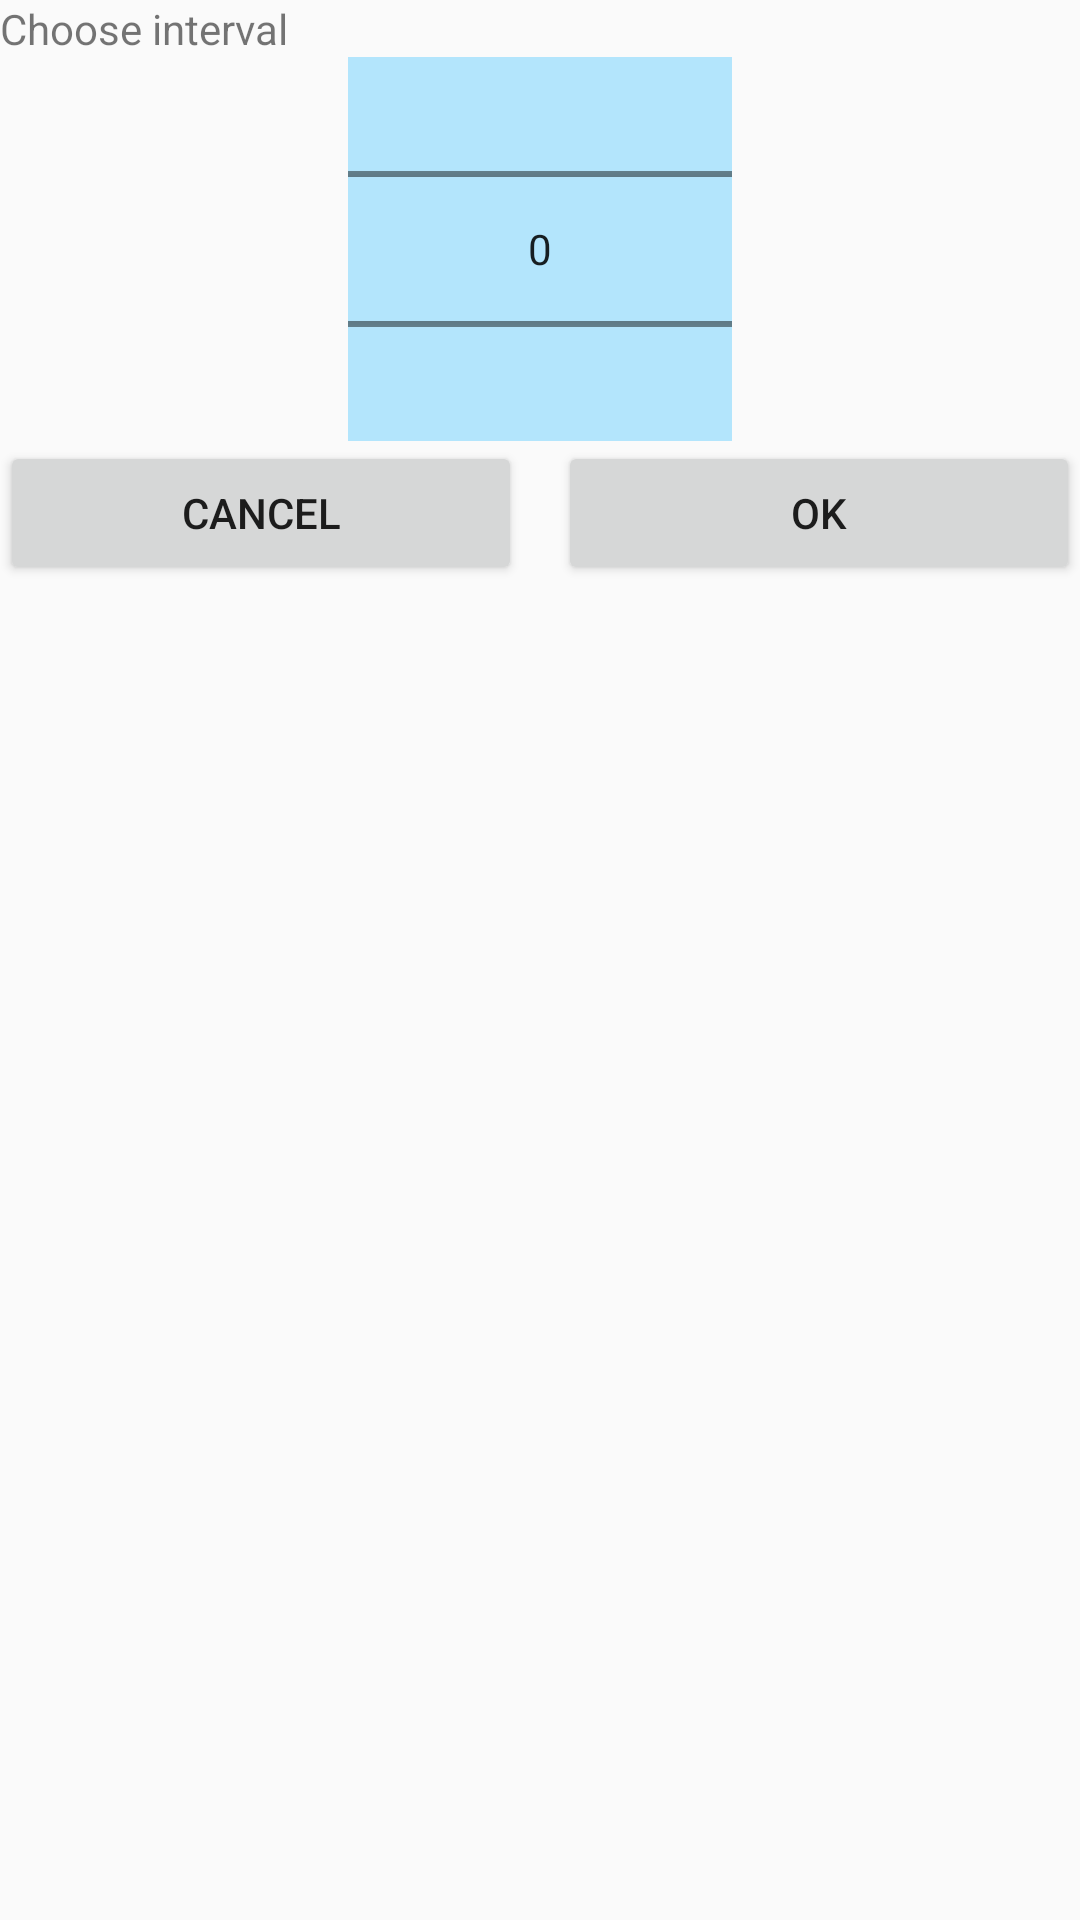

Android layout source for this screen:
<!-- AndroidManifest.xml: application theme AppTheme -->
<!-- res/layout/settings_interval_edit_dialog.xml -->
<?xml version="1.0" encoding="utf-8"?>
<LinearLayout xmlns:android="http://schemas.android.com/apk/res/android"
    android:layout_width="match_parent"
    android:layout_height="match_parent"
    android:orientation="vertical">

    <android.support.v7.widget.AppCompatTextView
        android:layout_width="match_parent"
        android:layout_height="wrap_content"
        android:text="@string/settings_interval_edit_title" />

    <NumberPicker
        android:id="@+id/intervalPicker"
        android:layout_width="128dp"
        android:layout_height="128dp"
        android:layout_gravity="center"
       />

    <LinearLayout
        android:layout_width="match_parent"
        android:layout_height="wrap_content"
        android:orientation="horizontal">

        <android.support.v7.widget.AppCompatButton
            android:id="@+id/cancelButton"
            android:layout_width="0dp"
            android:layout_height="wrap_content"
            android:layout_marginRight="@dimen/margin_small"
            android:layout_weight="0.5"
            android:text="cancel" />

        <android.support.v7.widget.AppCompatButton
            android:id="@+id/okButton"
            android:layout_width="0dp"
            android:layout_height="wrap_content"
            android:layout_weight="0.5"
            android:text="ok" />
    </LinearLayout>
</LinearLayout>
<!-- resources referenced by this layout -->
<resources>
  <dimen name="margin_small">12dp</dimen>
  <string name="settings_interval_edit_title">Choose interval</string>
  <style name="AppTheme" parent="Theme.AppCompat.Light.NoActionBar">
          
          <item name="colorPrimary">@color/colorPrimary</item>
          <item name="colorPrimaryDark">@color/colorPrimaryDark</item>
          <item name="colorAccent">@color/colorAccent</item>
      </style>
  <color name="colorPrimary">#3F51B5</color>
  <color name="colorPrimaryDark">#303F9F</color>
  <color name="colorAccent">#FF4081</color>
</resources>
